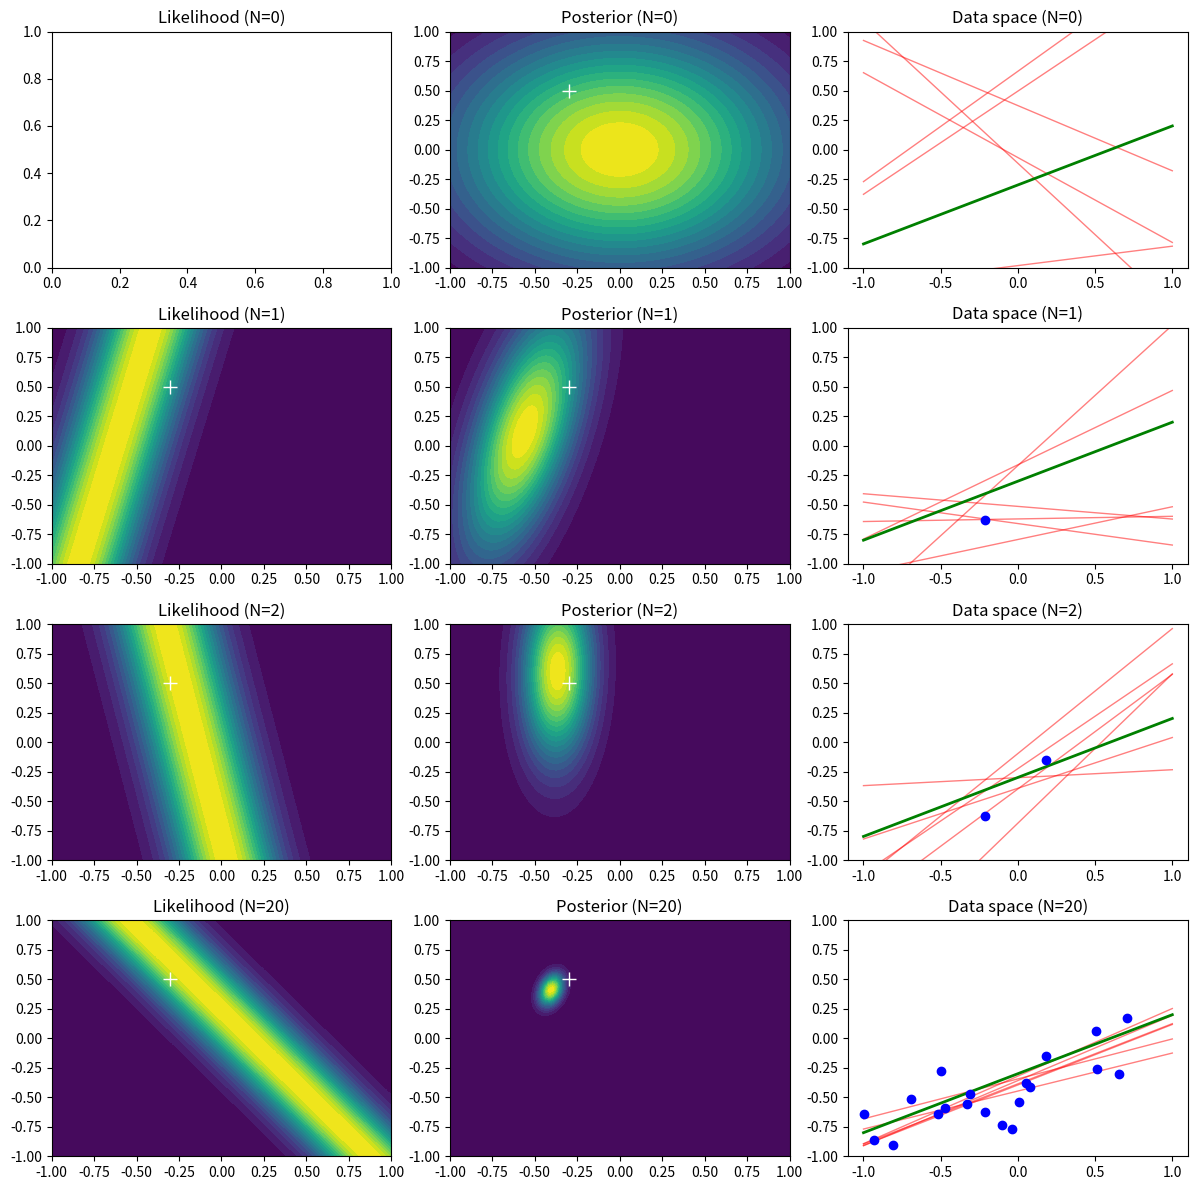
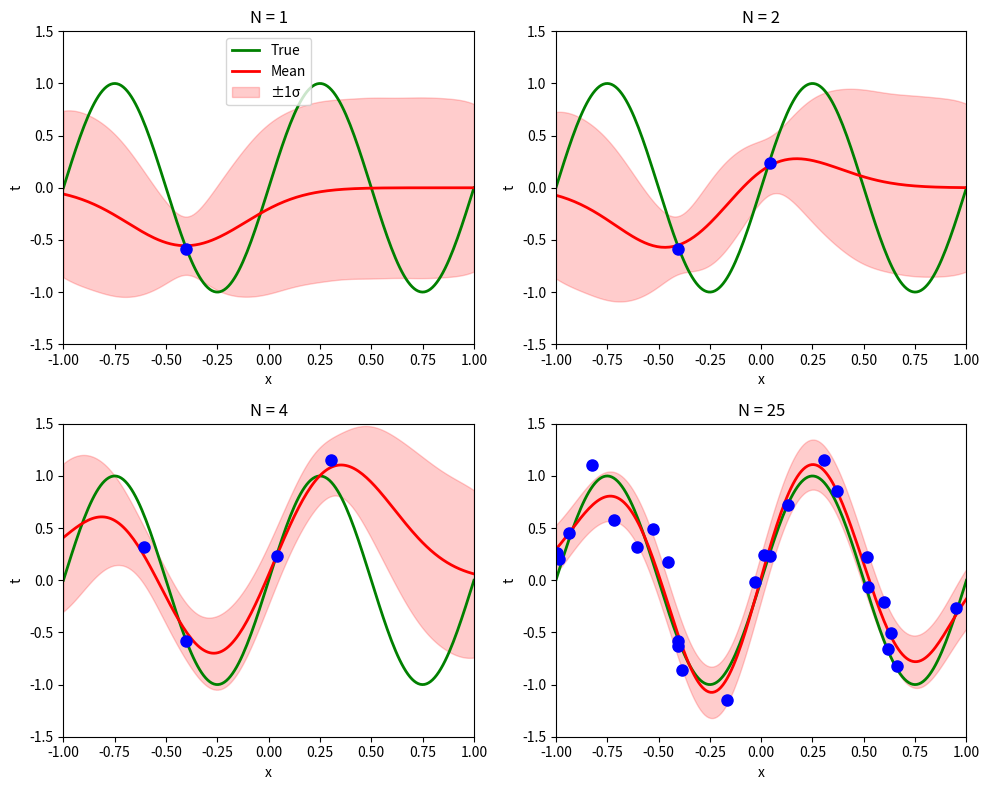

Python code for these plots, in order:
import numpy as np
import matplotlib.pyplot as plt


# We need to create a line for 3.7 and a sine wave for 3.8
# x is our input variable or feature
# t is our target variable or output

def generate_linear_data(n, noise=0.2):
    x = np.random.uniform(-1, 1, n) # generates n random x values from -1 to 1
    t = -0.3 + 0.5*x + np.random.normal(0, noise, n) # generates t values from a straight line and we add gaussian noise (mean 0, stddev 0.2)
    return x, t

def generate_sine_data(n, noise=0.2):
    x = np.random.uniform(-1, 1, n) # same as before
    t = np.sin(2*np.pi*x) + np.random.normal(0, noise, n) # generates t values from a sine wave t = sin(2*pi*x)
    return x, t

def gaussian_basis(x, centers, width):
    return np.exp(-(x[:, None] - centers)**2 / (2*width**2))
    # Creates 9 gaussian exponential functions (bell curves) for 3.8 each centered at a different location
    # Each Gaussian "activates" (outputs high values) when x is near its center
    # When x is far from a center, that Gaussian outputs ~0
    # By weighting 9 bumps differently, we can approximate complex curves like sin(x)
    # This is more flexible than straight lines but still linear in w

def bayesian_regression(Phi, t, alpha, beta):
    S_N_inv = alpha*np.eye(Phi.shape[1]) + beta*Phi.T @ Phi
    S_N = np.linalg.inv(S_N_inv)
    m_N = beta * S_N @ Phi.T @ t
    return m_N, S_N
    # equations 3.53 and 3.54
    # S_N_inv is precision matrix (inverse of covariance) -> how confident we are about the weights
    # alpha*np.eye(Phi.shape[1]) -> prior precision where alpha is 2.0 (from book) and eye is just 9x9 identity matrix
    # a larger alpha means stronger belief that the weights are small (regularization term)
    # beta*Phi.T @ Phi is the precision of the data and Phi.T @ Phi measures the overlap between the basis functions 
    # if there is more data or lower noise beta term dominates otherwise less data/lower noise then alpha term dominates 

    # S_N is covariance matrix (inverse of precision matrix) where diagonal elements S_N[j,j] = variance of weight j and off-diagonal S_N[i,j] = how correlated weights i and j are
    # m_N is the posterior mean our guess for the weights 


def predict(Phi, m_N, S_N, beta):
    # equations 3.58 and 3.59
    mean = Phi @ m_N # mean is just the predictive mean -> our best guess for t at new locations of x
    variance = 1/beta + np.sum(Phi @ S_N * Phi, axis=1) # variance, basically how uncertain we are about these predictions
    # we have data noise which is the 1/beta term and the model uncertainty 
    return mean, np.sqrt(variance)

# 3.7 - sequential learning for y = w0 + w1*x
def figure_3_7():
    alpha, beta = 2.0, 25.0 # directly grabbed from the book 
    x_data, t_data = generate_linear_data(20) # make the 20 data points 
    
    fig, axes = plt.subplots(4, 3, figsize=(12, 12)) 
  
    w0, w1 = np.linspace(-1, 1, 100), np.linspace(-1, 1, 100)
    W0, W1 = np.meshgrid(w0, w1)
    w_grid = np.stack([W0.ravel(), W1.ravel()], axis=1)  # each row is now a one pair of (w0, w1)
    
    for row, n in enumerate([0, 1, 2, 20]): # now we just plot 0, 1, 2, 20 points 
        if n == 0:
            m_N, S_N = np.zeros(2), (1/alpha)*np.eye(2) # we guess that the weights are zero 
        else:
            Phi = np.column_stack([np.ones(n), x_data[:n]]) # make the matrix which each row is [1,x] the 1 is for intercept w0
            m_N, S_N = bayesian_regression(Phi, t_data[:n], alpha, beta) # gets us the posterior
            
            # for the likelihood graphing
            y = W0 + W1*x_data[n-1] # for the likelihood
            lik = np.exp(-0.5*beta*(t_data[n-1] - y)**2) # gaussian likelihood p(t|x,w,beta)
            axes[row,0].contourf(W0, W1, lik, 20)
            axes[row,0].plot(-0.3, 0.5, 'w+', ms=10)
        
        axes[row,0].set_title(f'Likelihood (N={n})')
        
        # for the posterior graphing 
        diff = w_grid - m_N
        post = np.exp(-0.5*np.sum(diff @ np.linalg.inv(S_N) * diff, axis=1)) # gaussian density 
        axes[row,1].contourf(W0, W1, post.reshape(W0.shape), 20)
        axes[row,1].plot(-0.3, 0.5, 'w+', ms=10) # this is the true parameters
        axes[row,1].set_title(f'Posterior (N={n})')
        
        # for the data samples graphing 
        x_plot = np.linspace(-1, 1, 100)
        for _ in range(6): 
            w = np.random.multivariate_normal(m_N, S_N) # we sample the weights from the posterior 
            axes[row,2].plot(x_plot, w[0] + w[1]*x_plot, 'r-', alpha=0.5, lw=1) # plot the line for these weights
        
        axes[row,2].plot(x_plot, -0.3 + 0.5*x_plot, 'g-', lw=2) # this is the true function 
        if n > 0:
            axes[row,2].plot(x_data[:n], t_data[:n], 'bo') # data we plot 
        axes[row,2].set_ylim(-1, 1)
        axes[row,2].set_title(f'Data space (N={n})')
    
    plt.tight_layout()
    plt.show()

# 3.8 - sin function plotting
def figure_3_8():
    alpha, beta = 2.0, 25.0
    centers = np.linspace(-1, 1, 9)  # 9 gaussian basis functions
    width = 0.2 # how spread out each gaussian is

    x_data, t_data = generate_sine_data(25) # get 25 points from the t = sin(...) + noise

    fig, axes = plt.subplots(2, 2, figsize=(10, 8))
    axes = axes.ravel()

    for idx, n in enumerate([1, 2, 4, 25]):

        Phi = gaussian_basis(x_data[:n], centers, width) # transforms the first n data points into features output is a (n,9) matrix where each row is 9 gaussian activations
        m_N, S_N = bayesian_regression(Phi, t_data[:n], alpha, beta) # this learns the weights for the 9 features where again m_N is the best weights and S_N is the uncertainty 

        x_plot = np.linspace(-1, 1, 200) # here we plot the 200 evenly spaced x values 
        Phi_plot = gaussian_basis(x_plot, centers, width) # makes the 200 new x values into gaussian features(200, 9)
        mean, std = predict(Phi_plot, m_N, S_N, beta) # make the predictions 

        # Plot
        axes[idx].plot(x_plot, np.sin(2*np.pi*x_plot), 'g-', lw=2, label='True')
        axes[idx].plot(x_plot, mean, 'r-', lw=2, label='Mean')
        axes[idx].fill_between(x_plot, mean-std, mean+std, color='r', alpha=0.2, label='±1σ')
        axes[idx].plot(x_data[:n], t_data[:n], 'bo', ms=8)
        axes[idx].set_xlim(-1, 1)
        axes[idx].set_ylim(-1.5, 1.5)
        axes[idx].set_title(f'N = {n}')
        axes[idx].set_xlabel('x')
        axes[idx].set_ylabel('t')
        if idx == 0:
            axes[idx].legend()

    plt.tight_layout()
    plt.show()

figure_3_7()
figure_3_8()